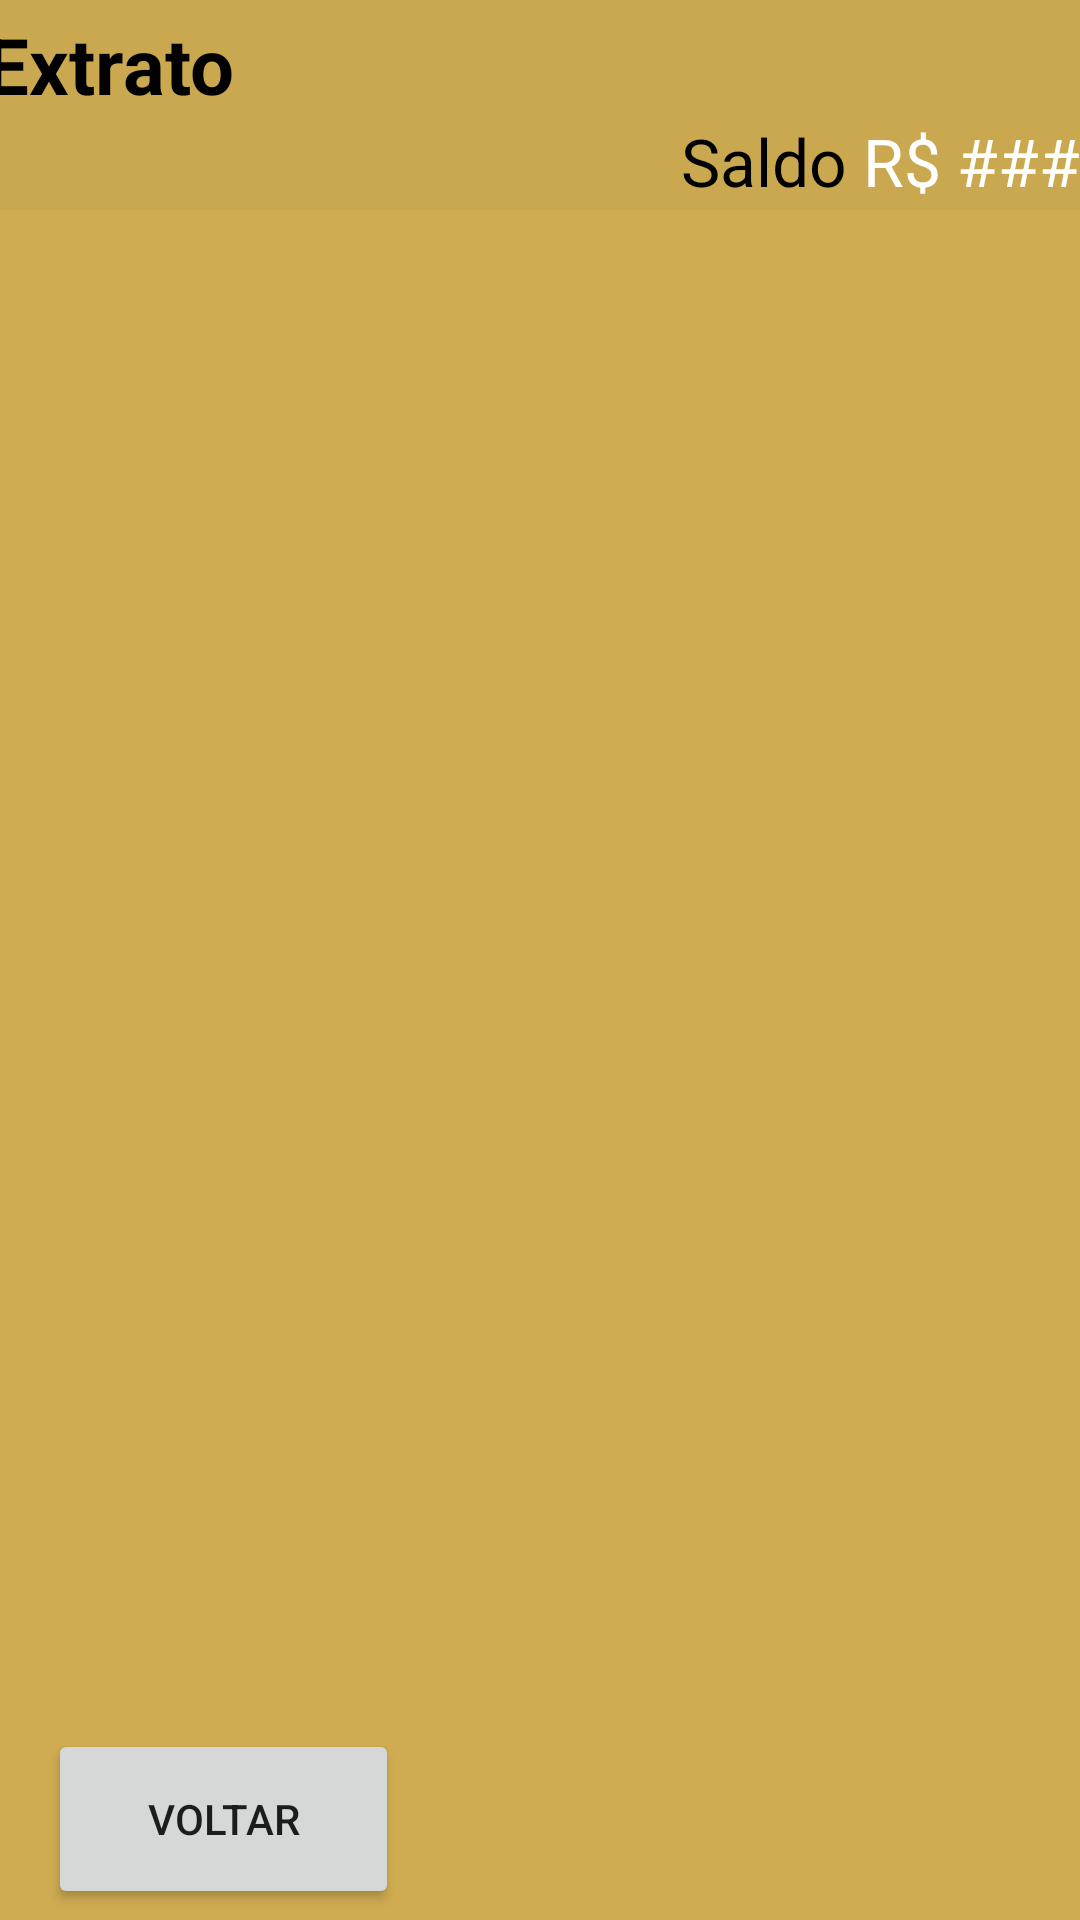

Produce the Android XML layout that renders to this screen, including the resource entries it uses.
<!-- AndroidManifest.xml: application theme Theme.FinanceControl -->
<!-- res/layout/activity_extract.xml -->
<?xml version="1.0" encoding="utf-8"?>
<androidx.constraintlayout.widget.ConstraintLayout xmlns:android="http://schemas.android.com/apk/res/android"
    xmlns:app="http://schemas.android.com/apk/res-auto"
    xmlns:tools="http://schemas.android.com/tools"
    android:layout_width="match_parent"
    android:layout_height="match_parent"
    android:background="@color/yellow"
    tools:context=".activity.ExtractActivity">

    <LinearLayout
        android:layout_width="379dp"
        android:layout_height="70dp"
        android:layout_marginTop="4dp"
        android:background="@color/yellow_dark"
        android:orientation="vertical"
        android:outlineAmbientShadowColor="@color/white"
        app:layout_constraintBottom_toTopOf="@+id/extractReciclerView"
        app:layout_constraintEnd_toEndOf="parent"
        app:layout_constraintStart_toStartOf="parent"
        app:layout_constraintTop_toTopOf="parent">

        <TextView
            android:id="@+id/extratoTextView"
            android:layout_width="wrap_content"
            android:layout_height="wrap_content"
            android:paddingLeft="4dp"
            android:paddingTop="4dp"
            android:text="Extrato"
            android:textColor="@color/black"
            android:textSize="26sp"
            android:textStyle="bold" />

        <LinearLayout
            android:layout_width="match_parent"
            android:layout_height="match_parent"
            android:gravity="right"
            android:orientation="horizontal">

            <TextView
                android:id="@+id/saldoTextView"
                android:layout_width="wrap_content"
                android:layout_height="wrap_content"
                android:text="Saldo "
                android:textColor="@color/black"
                android:textSize="22sp" />

            <TextView
                android:id="@+id/totaltextView"
                android:layout_width="wrap_content"
                android:layout_height="wrap_content"
                android:layout_marginRight="10dp"
                android:text="R$ ###"
                android:textColor="@color/white"
                android:textSize="22sp" />
        </LinearLayout>

    </LinearLayout>

    <androidx.recyclerview.widget.RecyclerView
        android:id="@+id/extractReciclerView"
        android:layout_width="365dp"
        android:layout_height="509dp"
        android:layout_margin="15dp"
        app:layout_constraintBottom_toBottomOf="parent"
        app:layout_constraintEnd_toEndOf="parent"
        app:layout_constraintHorizontal_bias="0.347"
        app:layout_constraintStart_toStartOf="parent"
        app:layout_constraintTop_toTopOf="parent" />

    <Button
        android:id="@+id/button"
        android:layout_width="117dp"
        android:layout_height="60dp"
        android:onClick="loadMain"
        android:text="Voltar"
        app:layout_constraintBottom_toBottomOf="parent"
        app:layout_constraintEnd_toEndOf="parent"
        app:layout_constraintHorizontal_bias="0.066"
        app:layout_constraintStart_toStartOf="parent"
        app:layout_constraintTop_toBottomOf="@+id/extractReciclerView"
        app:layout_constraintVertical_bias="0.301" />
</androidx.constraintlayout.widget.ConstraintLayout>
<!-- resources referenced by this layout -->
<resources>
  <color name="black">#FF000000</color>
  <color name="white">#FFFFFFFF</color>
  <color name="yellow">#cfab51</color>
  <color name="yellow_dark">#CAA84F</color>
  <style name="Theme.FinanceControl" parent="Theme.MaterialComponents.DayNight.DarkActionBar">
          
          <item name="colorPrimary">@color/brown</item>
          <item name="colorPrimaryVariant">@color/dark_brown</item>
          <item name="colorOnPrimary">@color/white</item>
          
          <item name="colorSecondary">@color/yellow</item>
          <item name="colorSecondaryVariant">@color/melted_yellow</item>
          <item name="colorOnSecondary">@color/black</item>
          
          <item name="android:statusBarColor">?attr/colorPrimaryVariant</item>
          
      </style>
  <color name="brown">#4d222c</color>
  <color name="dark_brown">#210b1b</color>
  <color name="melted_yellow">#9d654c</color>
</resources>
